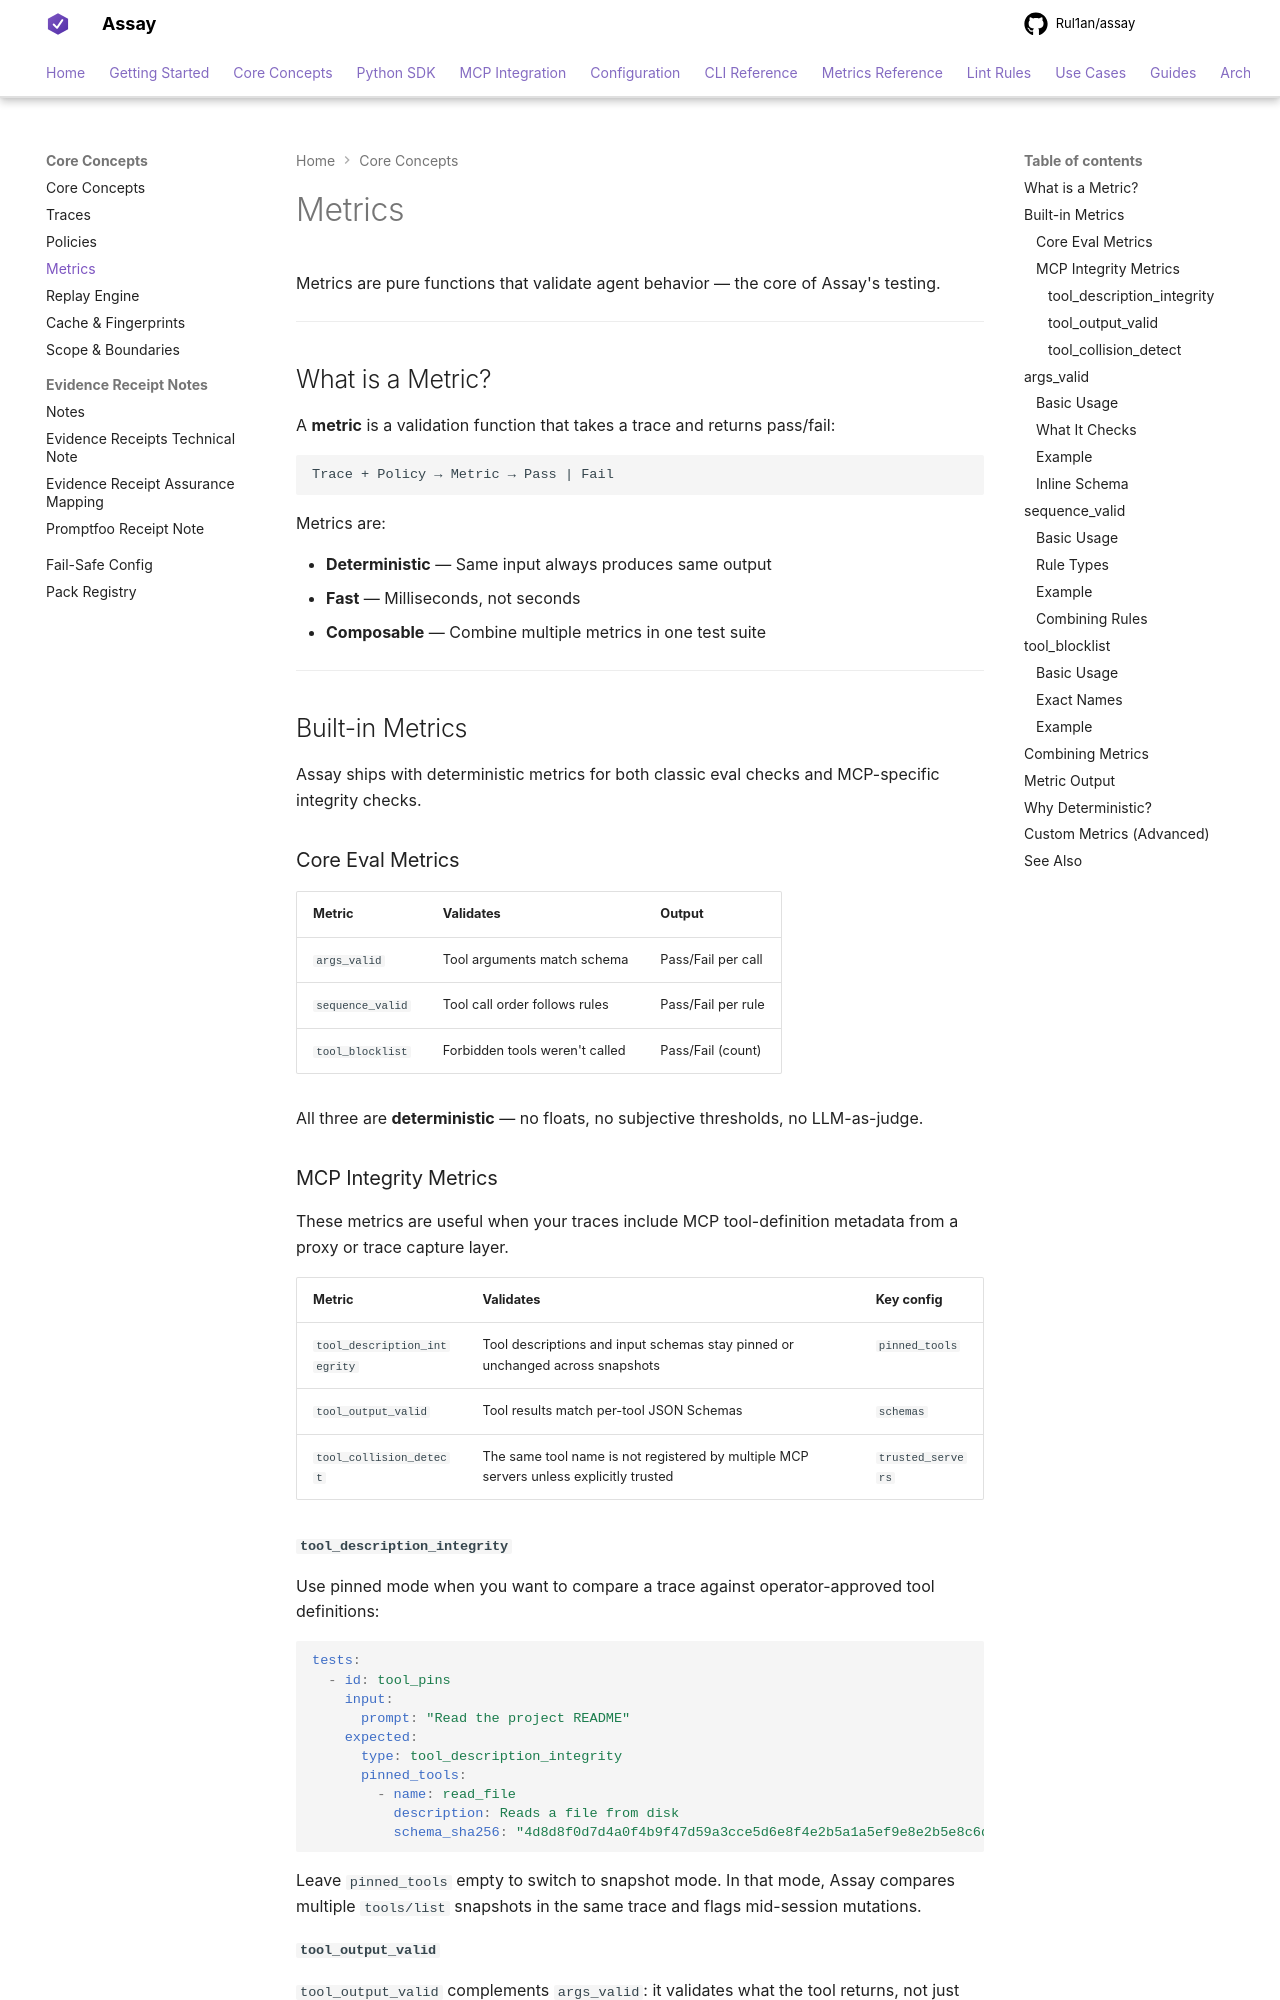

repository: Rul1an/assay · page: concepts/metrics/index.html · generator: mkdocs

# Metrics

Metrics are pure functions that validate agent behavior — the core of Assay's testing.

---

## What is a Metric?

A **metric** is a validation function that takes a trace and returns pass/fail:

```
Trace + Policy → Metric → Pass | Fail
```

Metrics are:

- **Deterministic** — Same input always produces same output
- **Fast** — Milliseconds, not seconds
- **Composable** — Combine multiple metrics in one test suite

---

## Built-in Metrics

Assay ships with deterministic metrics for both classic eval checks and MCP-specific integrity checks.

### Core Eval Metrics

| Metric | Validates | Output |
|--------|-----------|--------|
| `args_valid` | Tool arguments match schema | Pass/Fail per call |
| `sequence_valid` | Tool call order follows rules | Pass/Fail per rule |
| `tool_blocklist` | Forbidden tools weren't called | Pass/Fail (count) |

All three are **deterministic** — no floats, no subjective thresholds, no LLM-as-judge.

### MCP Integrity Metrics

These metrics are useful when your traces include MCP tool-definition metadata from a proxy or trace capture layer.

| Metric | Validates | Key config |
|--------|-----------|------------|
| `tool_description_integrity` | Tool descriptions and input schemas stay pinned or unchanged across snapshots | `pinned_tools` |
| `tool_output_valid` | Tool results match per-tool JSON Schemas | `schemas` |
| `tool_collision_detect` | The same tool name is not registered by multiple MCP servers unless explicitly trusted | `trusted_servers` |
